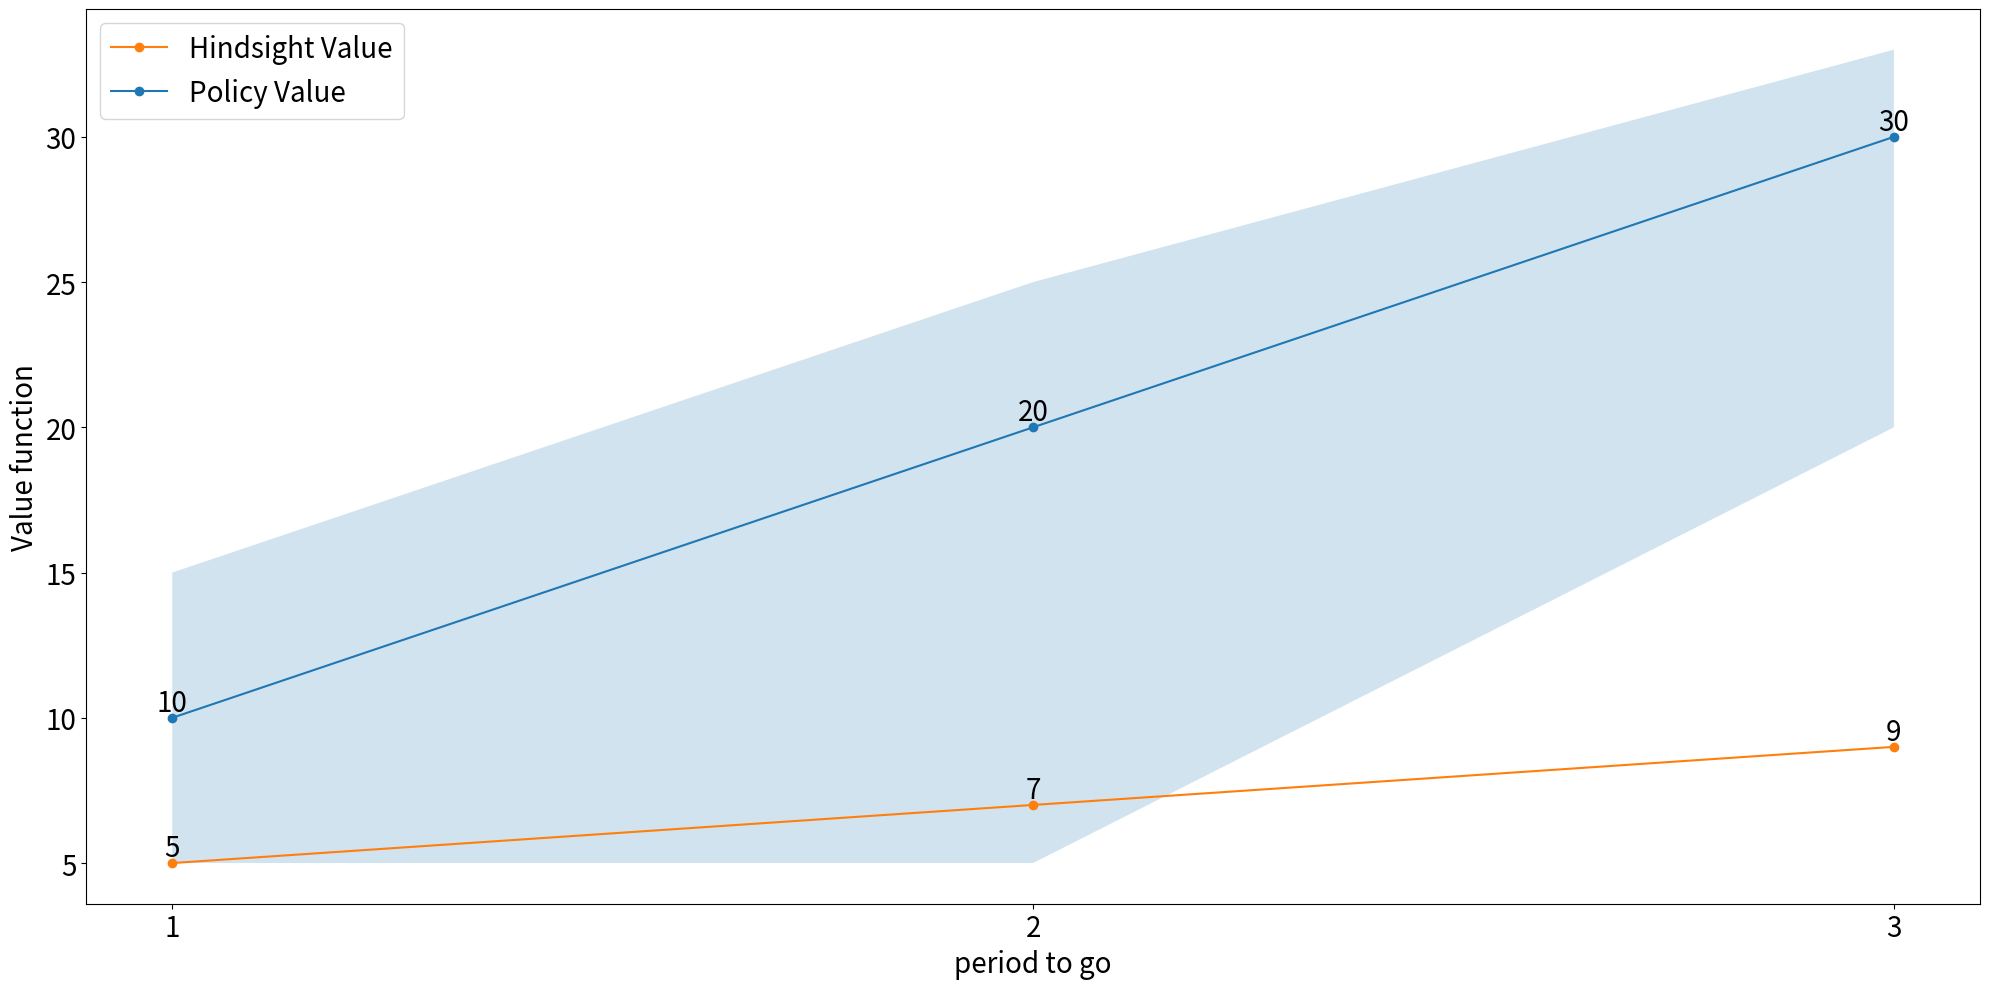

Reproduce this figure in Python.
import matplotlib.pyplot as plt
import numpy as np
import pandas as pd


def set_fontsize(ax, size):
    for item in ([ax.title, ax.xaxis.label, ax.yaxis.label] +
                 ax.get_xticklabels() + ax.get_yticklabels()):
        item.set_fontsize(size)

def opt_plot(df, xlable, plot_labels, save_file, text_labels=[], ylabel='Value Function', x_val_col='decision_epoch'):
    fig, ax = plt.subplots(1, 1, figsize=(20, 10))
    x_vals = df[x_val_col]
    for column_name, label in zip(df.drop(columns=[x_val_col]), plot_labels):
        ax.plot(x_vals, df[column_name], label=label, marker='o')
    for text_label in text_labels:
        for l, txt in enumerate(df[text_label]):
            ax.text(x_vals[l], df[text_label][l], str(round(txt, 3)), ha='center', va='bottom', fontsize=20)

    set_fontsize(ax, 20)
    # To handle multiple lines with the same label, we need to manually create a custom legend
    handles, labels = ax.get_legend_handles_labels()
    unique_labels = sorted(list(set(labels)))
    unique_handles = [handles[labels.index(label)] for label in unique_labels]
    ax.set_xticks(x_vals)
    ax.set_xticklabels(x_vals, rotation=0, fontsize=20)
    ax.set_xlabel(xlable, fontsize=20)
    ax.set_ylabel(ylabel, fontsize=20)
    # Create legend
    ax.legend(unique_handles, unique_labels, fontsize=20)
    fig.tight_layout()
    plt.savefig(save_file)
    plt.show()

def approximate_value_plot(df, xlabel, ylabel, approx_labels, text_labels, plot_labels, save_file, x_val_col='decision_epoch'):
    fig, ax = plt.subplots(1, 1, figsize=(20, 10))
    x_vals = df[x_val_col]
    for column_name, label in plot_labels.items():
        ax.plot(x_vals, df[column_name], label=label, marker='o')
    for text_label in text_labels:
        for l, txt in enumerate(df[text_label]):
            ax.text(x_vals[l], df[text_label][l], str(round(txt, 3)), ha='center', va='bottom', fontsize=20)
    for approx_label in approx_labels:
        ax.fill_between(x_vals, df[approx_label+'_lower'], df[approx_label+'_upper'], alpha=0.2)

    set_fontsize(ax, 20)
    # To handle multiple lines with the same label, we need to manually create a custom legend
    handles, labels = ax.get_legend_handles_labels()
    unique_labels = sorted(list(set(labels)))
    unique_handles = [handles[labels.index(label)] for label in unique_labels]
    ax.set_xticks(x_vals)
    ax.set_xticklabels(x_vals, rotation=0, fontsize=20)
    ax.set_xlabel(xlabel, fontsize=20)
    ax.set_ylabel(ylabel, fontsize=20)
    # Create legend
    ax.legend(unique_handles, unique_labels, fontsize=20)
    fig.tight_layout()
    plt.savefig(save_file)
    plt.show()

def approximate_value_plot_from_running_stats(running_stats, x_vals, xlabel, ylabel, plot_labels, save_file):
    fig, ax = plt.subplots(1, 1, figsize=(20, 10))
    for column_name, label in plot_labels.items():
        means = running_stats[column_name].mean()
        half_window = running_stats[column_name].half_window(0.95)
        ax.plot(x_vals, means, label=label, marker='o')
        ax.fill_between(x_vals, means-half_window, means+half_window, alpha=0.2)
        for l, txt in enumerate(means):
            ax.text(x_vals[l], means[l], str(round(txt, 3)), ha='center', va='bottom', fontsize=20)
    set_fontsize(ax, 20)
    # To handle multiple lines with the same label, we need to manually create a custom legend
    handles, labels = ax.get_legend_handles_labels()
    unique_labels = sorted(list(set(labels)))
    unique_handles = [handles[labels.index(label)] for label in unique_labels]
    ax.set_xticks(x_vals)
    ax.set_xticklabels(x_vals, rotation=0, fontsize=20)
    ax.set_xlabel(xlabel, fontsize=20)
    ax.set_ylabel(ylabel, fontsize=20)
    # Create legend
    ax.legend(unique_handles, unique_labels, fontsize=20)
    fig.tight_layout()
    plt.title("Sports Watch Data", fontdict=20)
    plt.savefig(save_file)
    plt.show()
'''
{
label: {
x_val: RunningStats
}
}
'''
def approximate_value_plot_from_running_stats_dict(running_stats_dict, x_vals, xticklabels, xlabel, ylabel, plot_labels, title, save_file, is_show_text=True):
    fig, ax = plt.subplots(1, 1, figsize=(12, 10))
    for label in plot_labels:
        running_stats_by_x_val = running_stats_dict[label]
        means = []
        half_window = []
        for x_val in x_vals:
            running_stats = running_stats_by_x_val[x_val]
            means.append(running_stats.expect)
            half_window.append(running_stats.half_window(0.95))
        means = np.array(means).reshape(-1)
        half_window = np.array(half_window).reshape(-1)
        ax.plot(x_vals, means, label=plot_labels[label], marker='o')
        ax.fill_between(x_vals, means-half_window, means+half_window, alpha=0.2)
        if is_show_text:
            for x, y, hw in zip(x_vals, means, half_window):
                offset = max(hw * 1.1, 0.02)  # Ensure a minimum offset
                ax.text(x, y + offset, f"{y:.2f}", ha='center', va='bottom', fontsize=16)
    set_fontsize(ax, 20)
    # To handle multiple lines with the same label, we need to manually create a custom legend
    handles, labels = ax.get_legend_handles_labels()
    unique_labels = sorted(list(set(labels)))
    unique_handles = [handles[labels.index(label)] for label in unique_labels]
    ax.set_xticks(x_vals)
    ax.set_xticklabels(xticklabels, rotation=0, fontsize=20)
    ax.set_xlabel(xlabel, fontsize=20)
    ax.set_ylabel(ylabel, fontsize=20)
    ax.set_title(title, fontsize=20)
    if title != None:
        ax.set_title(title, fontsize=20)
    # Create legend
    ax.legend(unique_handles, unique_labels, fontsize=20)
    ax.grid(True)
    fig.tight_layout()
    plt.savefig(save_file)
    plt.show()

def approximate_value_plot_from_multid_running_stats(running_stats_dict, x_vals, xlabel, ylabel, plot_labels, title, save_file):
    fig, ax = plt.subplots(1, 1, figsize=(20, 10))
    for label, running_stats in running_stats_dict.items():
        means = running_stats.expect
        half_window = running_stats.half_window(0.95)
        ax.plot(x_vals, means, label=plot_labels[label], marker='o')
        ax.fill_between(x_vals, means-half_window, means+half_window, alpha=0.2)
        for l, txt in enumerate(means):
            ax.text(x_vals[l], means[l], str(round(txt, 3)), ha='center', va='bottom', fontsize=20)
    set_fontsize(ax, 20)
    # To handle multiple lines with the same label, we need to manually create a custom legend
    handles, labels = ax.get_legend_handles_labels()
    unique_labels = sorted(list(set(labels)))
    unique_handles = [handles[labels.index(label)] for label in unique_labels]
    ax.set_xticks(x_vals)
    ax.set_xticklabels(x_vals, rotation=0, fontsize=20)
    ax.set_xlabel(xlabel, fontsize=20)
    ax.set_ylabel(ylabel, fontsize=20)
    ax.set_title(title, fontsize=20)
    # Create legend
    ax.legend(unique_handles, unique_labels, fontsize=20)
    fig.tight_layout()
    plt.savefig(save_file)
    plt.show()

if __name__ == "__main__":
    df = pd.DataFrame({
        'decision_epoch': [1, 2, 3],
        'policy_value': [10, 20, 30],
        'policy_value_lower': [5, 5, 20],
        'policy_value_upper': [15, 25, 33],
        'hindsight_value': [5, 7, 9]
    })
    approximate_value_plot(df,
                           xlabel='period to go',
                           ylabel='Value function',
                           approx_labels=['policy_value'],
                           text_labels=['policy_value', 'hindsight_value'],
                           plot_labels={'policy_value':"Policy Value", 'hindsight_value':"Hindsight Value"},
                           save_file='test1',
                           x_val_col='decision_epoch')